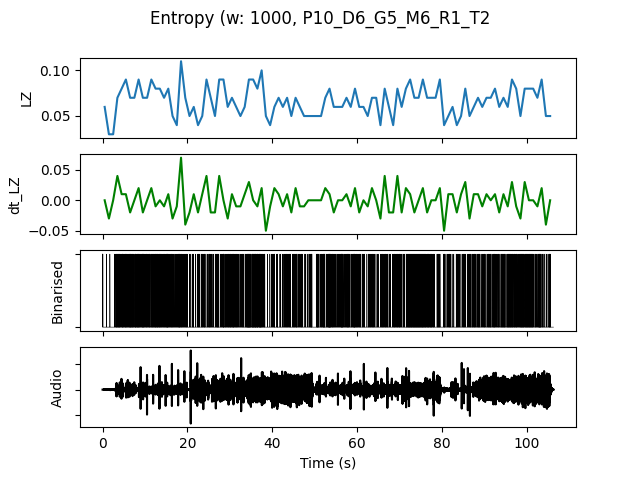

Source data for this figure (header and first rows):
, t0, LZ, dt_LZ, IOI, nCounts
0.0, 0.0, 0.05979, 0.0, 0.3333, 3
1.0, 1.0, 0.0299, -0.0299, 1.0, 1
2.0, 2.0, 0.0299, 0.0, 1.0, 1
3.0, 3.0, 0.06976, 0.03986, 0.125, 8
4.0, 4.0, 0.07973, 0.009966, 0.1667, 6
5.0, 5.0, 0.08969, 0.009966, 0.1429, 7
6.0, 6.0, 0.06976, -0.01993, 0.125, 8
7.0, 7.0, 0.06976, 0.0, 0.1667, 6
8.0, 8.0, 0.08969, 0.01993, 0.125, 8
9.0, 9.0, 0.06976, -0.01993, 0.1429, 7
10.0, 10.0, 0.06976, 0.0, 0.2, 5
11.0, 11.0, 0.08969, 0.01993, 0.1429, 7
12.0, 12.0, 0.07973, -0.009966, 0.1429, 7
13.0, 13.0, 0.07973, 0.0, 0.1429, 7
14.0, 14.0, 0.06976, -0.009966, 0.2, 5
15.0, 15.0, 0.07973, 0.009966, 0.125, 8
16.0, 16.0, 0.04983, -0.0299, 0.2, 5
17.0, 17.0, 0.03986, -0.009966, 0.25, 4
18.0, 18.0, 0.1096, 0.06976, 0.1429, 7
19.0, 19.0, 0.06976, -0.03986, 0.2, 5
20.0, 20.0, 0.04983, -0.01993, 0.3333, 3
21.0, 21.0, 0.05979, 0.009966, 0.25, 4
22.0, 22.0, 0.03986, -0.01993, 0.25, 4
23.0, 23.0, 0.04983, 0.009966, 0.25, 4
24.0, 24.0, 0.08969, 0.03986, 0.2, 5
25.0, 25.0, 0.06976, -0.01993, 0.2, 5
26.0, 26.0, 0.04983, -0.01993, 0.25, 4
27.0, 27.0, 0.08969, 0.03986, 0.2, 5
28.0, 28.0, 0.08969, 0.0, 0.1429, 7
29.0, 29.0, 0.05979, -0.0299, 0.2, 5
30.0, 30.0, 0.06976, 0.009966, 0.1429, 7
31.0, 31.0, 0.05979, -0.009966, 0.1667, 6
32.0, 32.0, 0.04983, -0.009966, 0.25, 4
33.0, 33.0, 0.05979, 0.009966, 0.2, 5
34.0, 34.0, 0.08969, 0.0299, 0.1, 10
35.0, 35.0, 0.08969, 0.0, 0.1111, 9
36.0, 36.0, 0.07973, -0.009966, 0.125, 8
37.0, 37.0, 0.09966, 0.01993, 0.1111, 9
38.0, 38.0, 0.04983, -0.04983, 0.3333, 3
39.0, 39.0, 0.03986, -0.009966, 0.3333, 3
40.0, 40.0, 0.05979, 0.01993, 0.3333, 3
41.0, 41.0, 0.06976, 0.009966, 0.25, 4
42.0, 42.0, 0.05979, -0.009966, 0.25, 4
43.0, 43.0, 0.06976, 0.009966, 0.1667, 6
44.0, 44.0, 0.04983, -0.01993, 0.25, 4
45.0, 45.0, 0.06976, 0.01993, 0.1667, 6
46.0, 46.0, 0.05979, -0.009966, 0.2, 5
47.0, 47.0, 0.04983, -0.009966, 0.3333, 3
48.0, 48.0, 0.04983, 0.0, 0.25, 4
49.0, 49.0, 0.04983, 0.0, 0.3333, 3
50.0, 50.0, 0.04983, 0.0, 0.1667, 6
51.0, 51.0, 0.04983, 0.0, 0.2, 5
52.0, 52.0, 0.06976, 0.01993, 0.1667, 6
53.0, 53.0, 0.07973, 0.009966, 0.1111, 9
54.0, 54.0, 0.05979, -0.01993, 0.2, 5
55.0, 55.0, 0.05979, 0.0, 0.25, 4
56.0, 56.0, 0.05979, 0.0, 0.1429, 7
57.0, 57.0, 0.06976, 0.009966, 0.1429, 7
58.0, 58.0, 0.05979, -0.009966, 0.25, 4
59.0, 59.0, 0.07973, 0.01993, 0.125, 8
... 46 more rows
